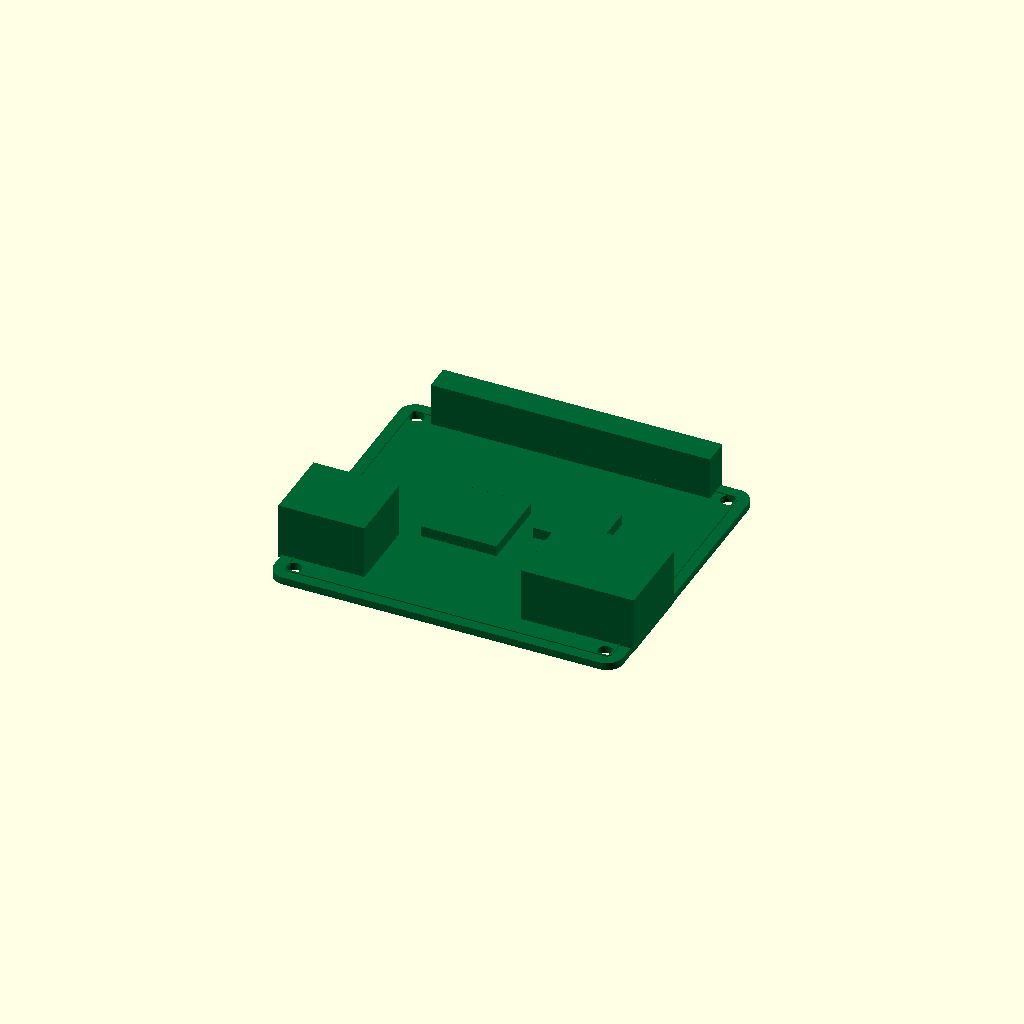
Cell 1 — every parameter at its default value.
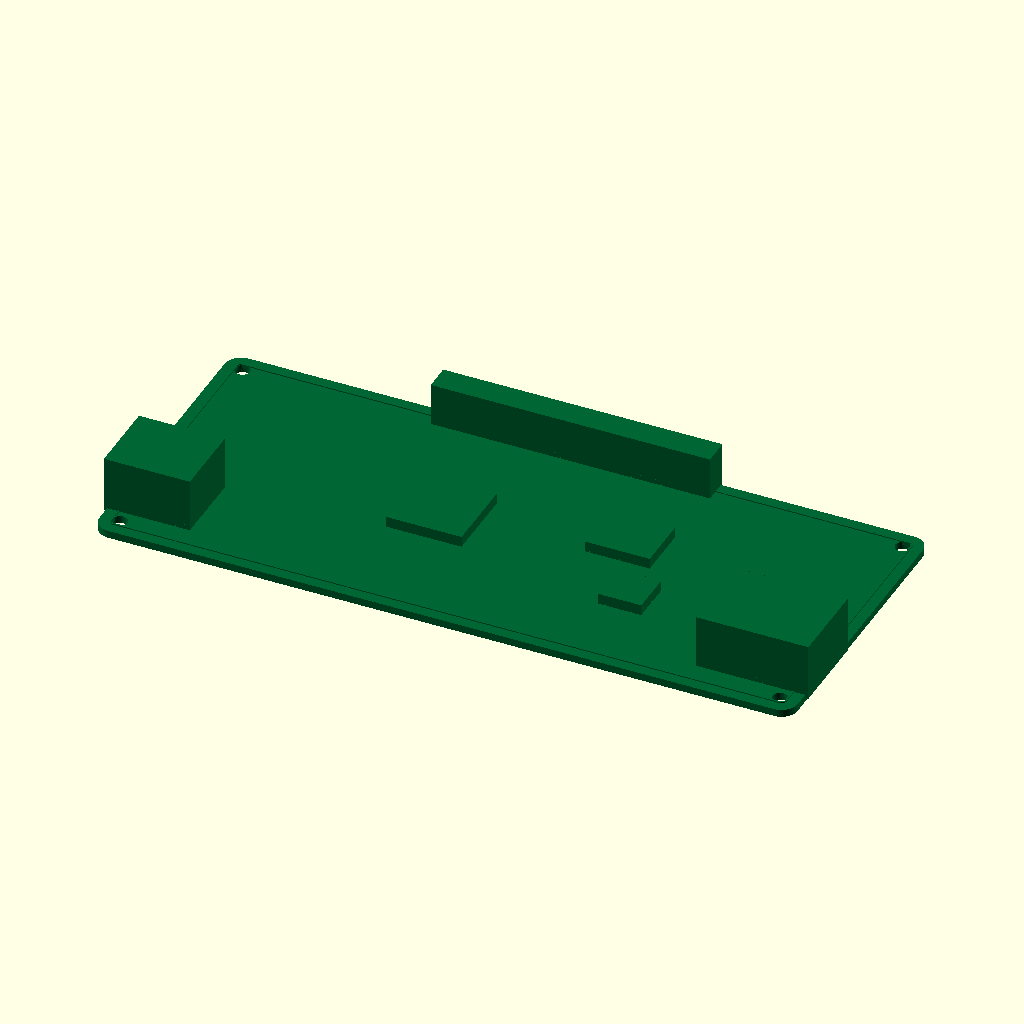
Cell 2: the same model with pcb_length = 130.
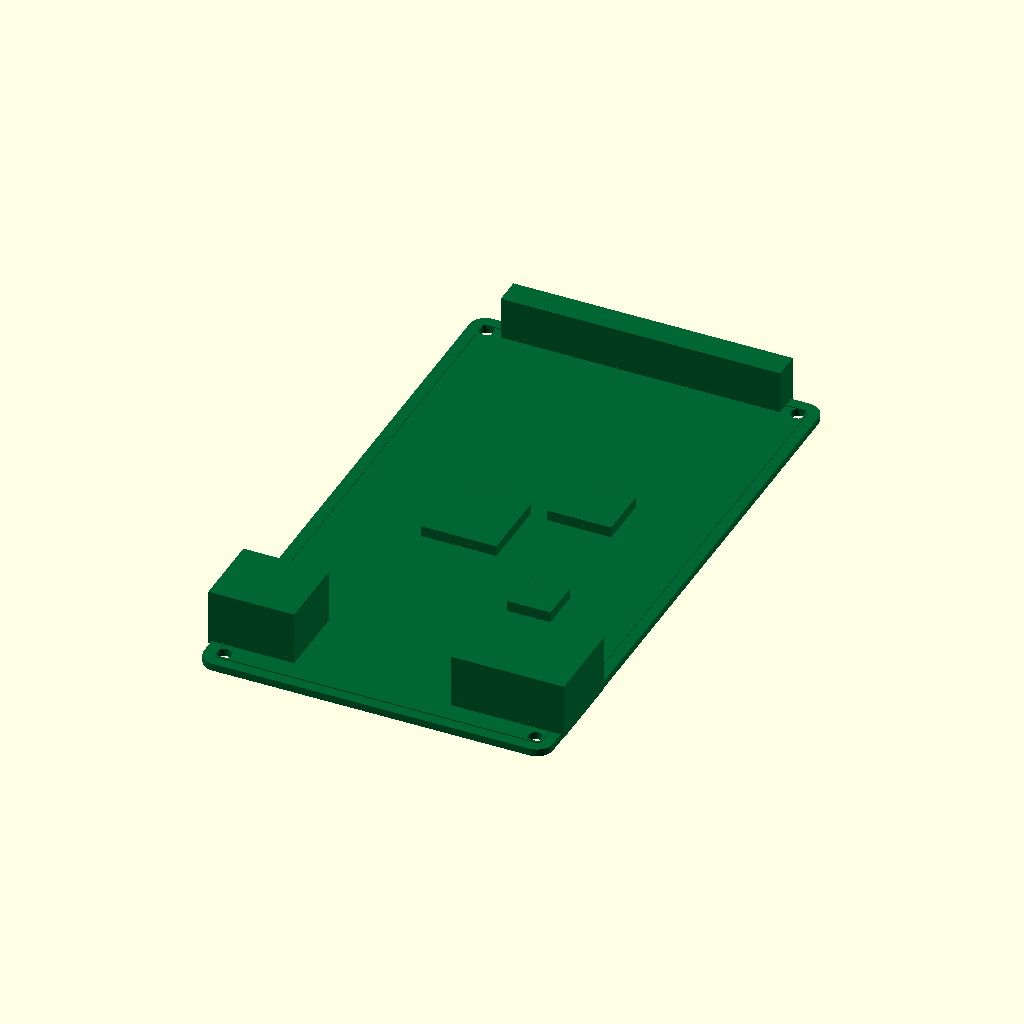
Cell 3: the same model with pcb_width = 112.
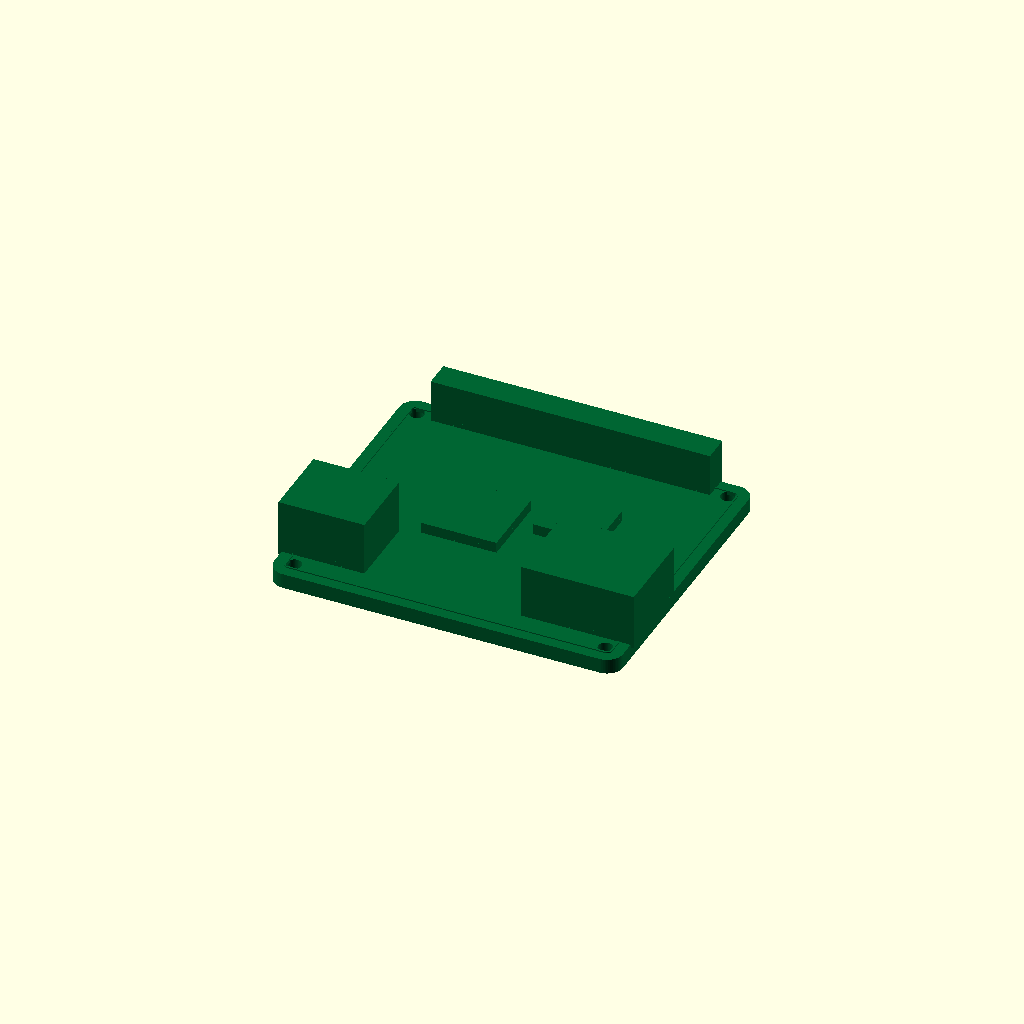
Cell 4 — pcb_thickness set to 2.8, the other parameters unchanged.
All cells are drawn from one camera (rotation 55°, 0°, 25°, orthographic, colour scheme Cornfield), so only the parameter changes between them.
Source of the model, results/nopscadlib/ablations/no_verification/scad/pcb__RPI3A.scad:
$fn = 64;

// Target: Single-board computer PCB 65.0mm x 56.0mm x 1.4mm
pcb_length = 65.0;
pcb_width  = 56.0;
pcb_thickness = 1.4;

corner_radius = 3.0;

hole_diameter = 2.8;
hole_edge_offset_x = 3.5;
hole_edge_offset_y = 3.5;

connector_height = 10.0;
usb_length = 16.0;
usb_width  = 14.0;

ethernet_length = 21.0;
ethernet_width  = 16.0;

header_length = 52.0;
header_width  = 5.0;
header_height = 8.0;

chip_height = 2.0;
soc_size_x = 14.0;
soc_size_y = 14.0;
ram_size_x = 12.0;
ram_size_y = 10.0;
pmic_size_x = 8.0;
pmic_size_y = 8.0;

silkscreen_thickness = 0.2;
silkscreen_margin = 2.0;

overlap = 0.6; // small overlap to guarantee watertight unions/differences

// ---------- Helpers ----------
module rounded_rect_2d(L, W, R) {
    // Robust rounded rectangle (2D) using hull of corner circles
    hull() {
        for (sx = [-1, 1], sy = [-1, 1])
            translate([sx*(L/2 - R), sy*(W/2 - R)]) circle(r=R);
    }
}

module pcb_solid() {
    // PCB body centered at origin, thickness along Z
    linear_extrude(height=pcb_thickness, center=true)
        rounded_rect_2d(pcb_length, pcb_width, corner_radius);
}

module mount_holes() {
    // Through holes
    for (sx = [-1, 1], sy = [-1, 1])
        translate([sx*(pcb_length/2 - hole_edge_offset_x),
                   sy*(pcb_width/2  - hole_edge_offset_y),
                   0])
            cylinder(d=hole_diameter, h=pcb_thickness + 2*overlap, center=true);
}

module pcb_main_body() {
    difference() {
        pcb_solid();
        mount_holes();
    }
}

// Small "solder fillet" pads to ensure all above-board parts are one connected solid
module anchor_pad(x, y, sx, sy) {
    // A very thin pad that overlaps into PCB and into the component above
    translate([x, y, pcb_thickness/2 - overlap/2])
        cube([sx, sy, 2*overlap], center=false);
}

// ---------- Components (all connected to PCB via overlap/anchor pads) ----------
module connector_usb() {
    // Place on left edge, near bottom side
    x = -pcb_length/2 + usb_length/2 - overlap;
    y = -pcb_width/2 + usb_width/2 + 6; // within board outline; formula uses dims + constant offset
    z0 = pcb_thickness/2 - overlap;     // start slightly inside PCB for guaranteed connection

    union() {
        translate([x - usb_length/2, y - usb_width/2, z0])
            cube([usb_length, usb_width, connector_height + overlap], center=false);
        anchor_pad(x - usb_length/2, y - usb_width/2, usb_length, usb_width);
    }
}

module connector_ethernet() {
    // Place on right edge, near bottom side
    x = pcb_length/2 - ethernet_length/2 + overlap;
    y = -pcb_width/2 + ethernet_width/2 + 6;
    z0 = pcb_thickness/2 - overlap;

    union() {
        translate([x - ethernet_length/2, y - ethernet_width/2, z0])
            cube([ethernet_length, ethernet_width, connector_height + overlap], center=false);
        anchor_pad(x - ethernet_length/2, y - ethernet_width/2, ethernet_length, ethernet_width);
    }
}

module connector_header() {
    // 40-pin style header along top edge
    x = 0;
    y = pcb_width/2 - header_width/2 + overlap;
    z0 = pcb_thickness/2 - overlap;

    union() {
        translate([x - header_length/2, y - header_width/2, z0])
            cube([header_length, header_width, header_height + overlap], center=false);
        anchor_pad(x - header_length/2, y - header_width/2, header_length, header_width);
    }
}

module chip_block(cx, cy, sx, sy, h) {
    z0 = pcb_thickness/2 - overlap;
    union() {
        translate([cx - sx/2, cy - sy/2, z0])
            cube([sx, sy, h + overlap], center=false);
        anchor_pad(cx - sx/2, cy - sy/2, sx, sy);
    }
}

module chips_components() {
    union() {
        chip_block(-pcb_length*0.10, 0,               soc_size_x,  soc_size_y,  chip_height);
        chip_block( pcb_length*0.15, pcb_width*0.10,  ram_size_x,  ram_size_y,  chip_height);
        chip_block( pcb_length*0.20,-pcb_width*0.15,  pmic_size_x, pmic_size_y, chip_height);
    }
}

module silkscreen_markings() {
    // Raised border ring on top surface (still connected via overlap)
    z0 = pcb_thickness/2 - overlap;
    outerL = pcb_length - 2*silkscreen_margin;
    outerW = pcb_width  - 2*silkscreen_margin;
    innerL = outerL - 2*(1.5*silkscreen_thickness);
    innerW = outerW - 2*(1.5*silkscreen_thickness);

    difference() {
        translate([0, 0, z0])
            linear_extrude(height=silkscreen_thickness + overlap, center=false)
                rounded_rect_2d(outerL, outerW, max(0.5, corner_radius - silkscreen_margin));
        translate([0, 0, z0 - overlap])
            linear_extrude(height=silkscreen_thickness + 3*overlap, center=false)
                rounded_rect_2d(innerL, innerW, max(0.5, corner_radius - silkscreen_margin - 0.5));
    }
}

// ---------- Final Model (ONE connected solid) ----------
module sbc_complete_model() {
    union() {
        pcb_main_body();
        connector_usb();
        connector_ethernet();
        connector_header();
        chips_components();
        silkscreen_markings();
    }
}

color([0.0, 0.4, 0.2])
sbc_complete_model();
Parameter table extracted from the source (name, type, default, range or options):
pcb_length: number, default 65
pcb_width: number, default 56
pcb_thickness: number, default 1.4
corner_radius: number, default 3
hole_diameter: number, default 2.8
hole_edge_offset_x: number, default 3.5
hole_edge_offset_y: number, default 3.5
connector_height: number, default 10
usb_length: number, default 16
usb_width: number, default 14
ethernet_length: number, default 21
ethernet_width: number, default 16
header_length: number, default 52
header_width: number, default 5
header_height: number, default 8
chip_height: number, default 2
soc_size_x: number, default 14
soc_size_y: number, default 14
ram_size_x: number, default 12
ram_size_y: number, default 10
pmic_size_x: number, default 8
pmic_size_y: number, default 8
silkscreen_thickness: number, default 0.2
silkscreen_margin: number, default 2
overlap: number, default 0.6
